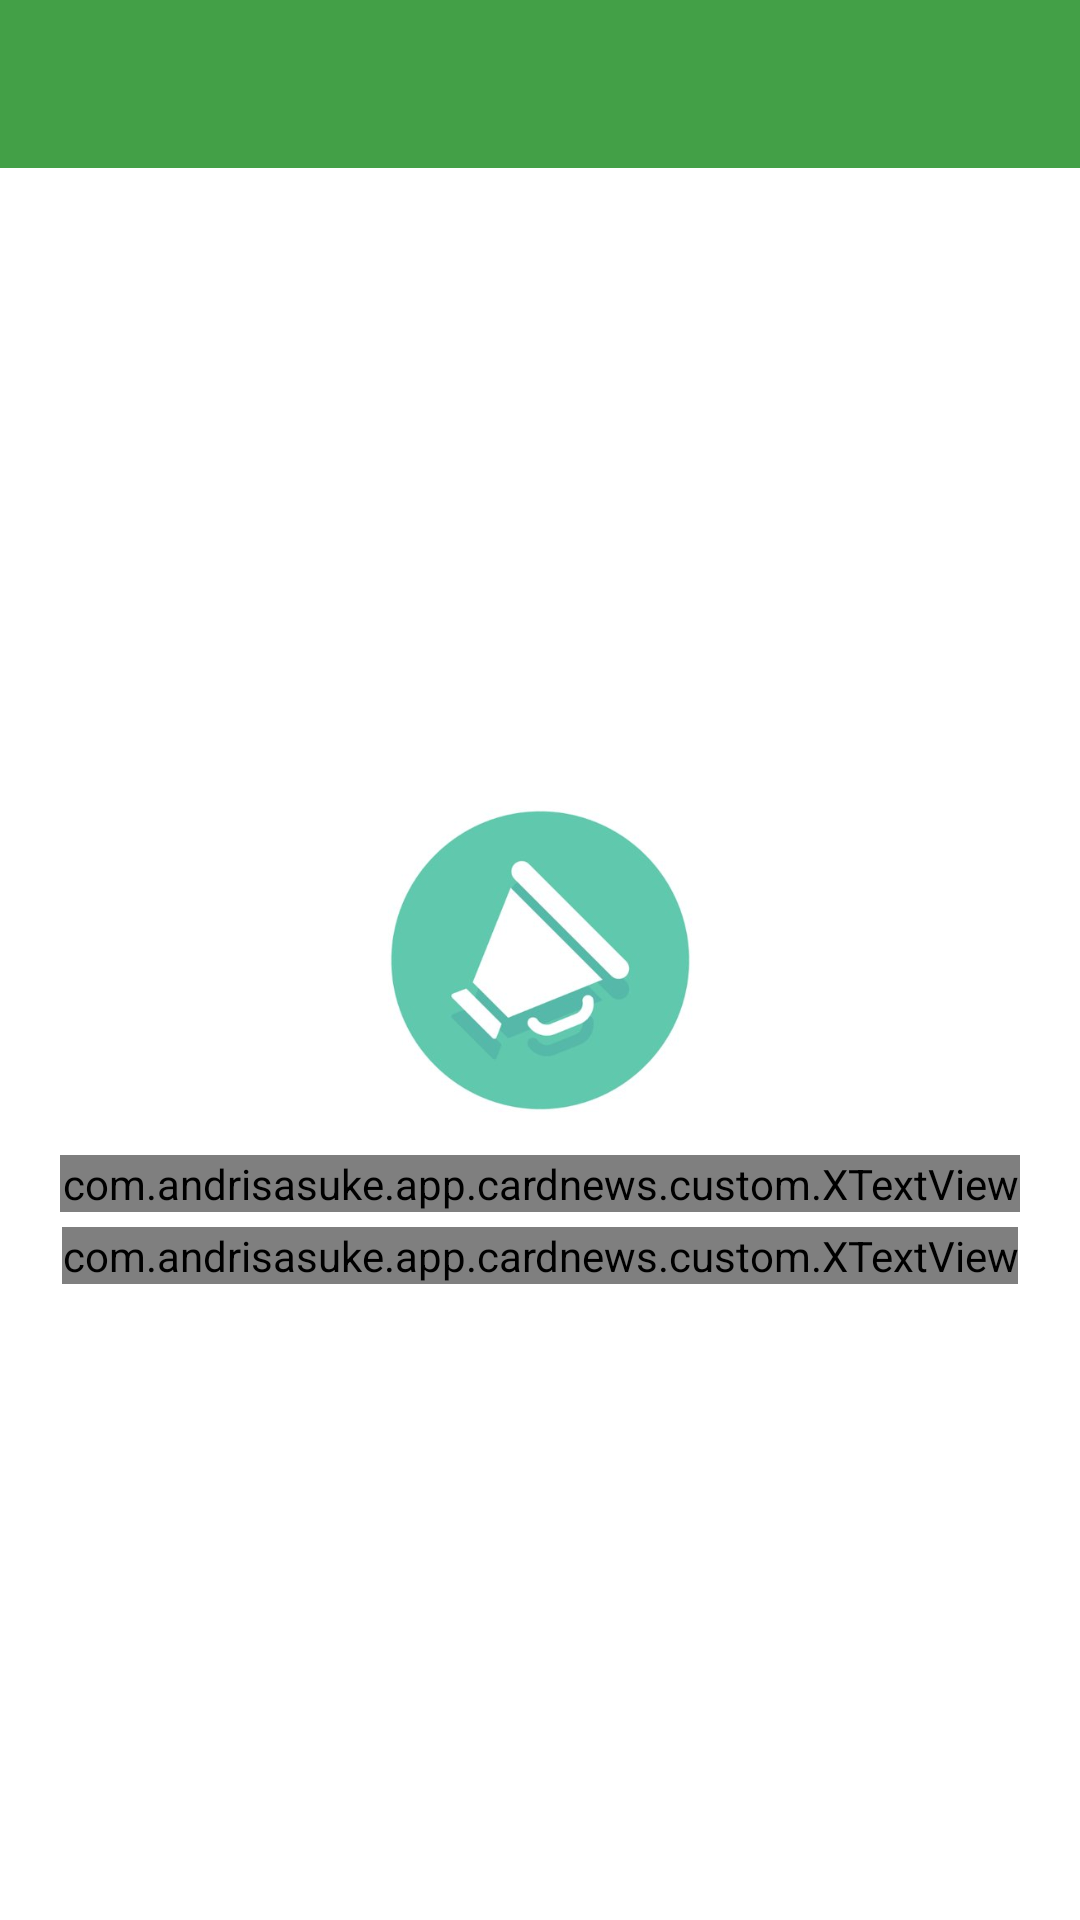

The Android layout XML behind this screen, and the referenced resources:
<!-- AndroidManifest.xml: application theme AppTheme -->
<!-- res/layout/about.xml -->
<?xml version="1.0" encoding="utf-8"?>
<RelativeLayout
    xmlns:android="http://schemas.android.com/apk/res/android"
    xmlns:app="http://schemas.android.com/apk/res-auto"
    xmlns:tools="http://schemas.android.com/tools"
    android:layout_width="match_parent"
    android:layout_height="match_parent"
    android:background="@color/white">

    <android.support.v7.widget.Toolbar
        android:id="@+id/toolbar"
        android:layout_width="fill_parent"
        android:layout_height="?attr/actionBarSize"
        android:background="?attr/colorPrimary"
        app:titleTextColor="@color/white"
        android:title="@string/about_lbl"
        app:layout_constraintTop_toTopOf="parent"
        app:layout_constraintLeft_toLeftOf="parent">

    </android.support.v7.widget.Toolbar>

    <ImageView
        android:id="@+id/about_img"
        android:layout_width="110dp"
        android:layout_height="110dp"
        android:layout_centerInParent="true"
        android:src="@drawable/speaker"/>

    <com.example.app.cardnews.custom.XTextView
        android:id="@+id/powered_txt"
        android:layout_width="match_parent"
        android:layout_height="wrap_content"
        android:layout_marginLeft="20dp"
        android:layout_marginRight="20dp"
        android:layout_below="@id/about_img"
        android:layout_marginTop="10dp"
        android:gravity="center"
        android:textSize="12sp"
        android:textColor="#8F8E94"
        app:fontFamily="nsText"
        app:fontStyle="regular"
        android:text="Powered by https://newsapi.org API"/>

    <com.example.app.cardnews.custom.XTextView
        android:id="@+id/github_text"
        android:layout_width="wrap_content"
        android:layout_height="wrap_content"
        android:layout_below="@id/powered_txt"
        android:layout_marginTop="5dp"
        android:textSize="12sp"
        android:textColor="#8F8E94"
        android:layout_centerHorizontal="true"
        app:fontFamily="nsText"
        app:fontStyle="regular"
        android:gravity="center"
        android:text="Source code is available on"
        android:drawablePadding="0dp"
        android:drawableRight="@mipmap/ic_github"/>

</RelativeLayout>
<!-- resources referenced by this layout -->
<resources>
  <color name="white">#ffffff</color>
  <!-- drawable speaker: jpg bitmap (drawable, 12057 bytes) -->
  <!-- mipmap ic_github: png bitmap (mipmap-hdpi, 566 bytes) -->
  <style name="AppTheme" parent="Theme.AppCompat.Light.DarkActionBar">
          
          <item name="colorPrimary">@color/colorPrimary</item>
          <item name="colorPrimaryDark">@color/colorPrimaryDark</item>
          <item name="colorAccent">@color/colorAccent</item>
      </style>
  <color name="colorPrimary">#43A047</color>
  <color name="colorPrimaryDark">#4CAF50</color>
  <color name="colorAccent">#4CAF50</color>
</resources>
